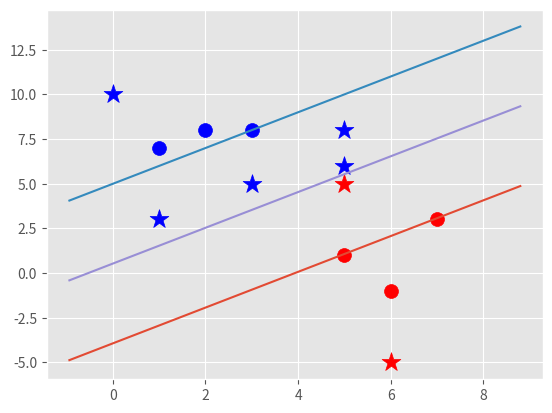

Reproduce this figure in Python.
__author__ = 'Saurabh'
import numpy as np
import matplotlib.pyplot as plt
from matplotlib import style
import pandas as pd
style.use('ggplot')

class Support_Vector_Machine:
    def __init__(self,visualisation=True):
        self.visualisation=visualisation
        self.colors={1:'r',-1:'b'}
        if self.visualisation:
            self.fig=plt.figure()
            self.ax= self.fig.add_subplot(1,1,1)

    #training the data
    def fit(self,data):
        self.data=data
        #storing the \\w\\ with vector w and b
        opt_dict={}
        transforms=[[1,1],
                    [-1,1],
                    [-1,-1],
                    [1,-1]]

        all_data=[]
        for yi in self.data:
            for featureset in self.data[yi]:
                for feature in featureset:
                    all_data.append(feature)

        self.max_feature_value =max(all_data)
        self.min_feature_value=min(all_data)
        all_data=None

        #support vectors yi(xi.w+b) = 1

        step_sizes=[self.max_feature_value * 0.1,
                    self.max_feature_value*0.01,
                    #point of exprense
                    self.max_feature_value*0.001, ]

        #extremely expensive
        b_range_multiple=5
        # we do not need to take as small of steps with b as we are doing with w
        b_multiple = 5

        latest_optimum=self.max_feature_value*10

        for step in step_sizes:
            w=np.array([latest_optimum,latest_optimum])

            #we can do this beacuase it is a convex
            optimized= False
            while not optimized:
                for b in np.arange(-1*(self.max_feature_value*b_range_multiple),
                                   self.max_feature_value*b_range_multiple,
                                   step*b_multiple):
                    for transformation in transforms:
                        w_t=w*transformation
                        found_option=True
                        #weakest link in the SVM fundamentally SMO atempts to fix this a bit
                        # yi(xi.w+b)>=1
                        for i in self.data:
                            for xi in self.data[i]:
                                yi=i
                                if not yi*(np.dot(w_t,xi)+b)>=1:
                                    found_option=False

                        if found_option:
                            opt_dict[np.linalg.norm(w_t)]=[w_t,b]

                if w[0]<0:
                    optimized=True
                    print('Optimized a step')
                else:
                    # w=[5,5]
                    # step =1
                    # w- []
                    w=w-step

            norms= sorted([n for n in opt_dict])

            #||w|| : [w,b]
            opt_choice = opt_dict[norms[0]]
            self.w=opt_choice[0]
            self.b=opt_choice[1]
            latest_optimum=opt_choice[0][0]+step*2


    def predict(self,features):
        # sign(x.w+b)
        classification= np.sign(np.dot(np.array(features),self.w)+self.b)
        if classification !=0 and self.visualisation:
            self.ax.scatter(features[0], features[1], s=200, marker='*', c=self.colors[classification])

        return classification

    def visualise(self):

        [[self.ax.scatter(x[0],x[1],s=100,color=self.colors[i]) for x in data_dict[i]] for  i in data_dict]

        #hperplane = x.w+b
        #v= x.w+b
        #psv=1
        #nsv=-1
        #decision =0
        def hyperplane(x,w,b,v):
            return (-w[0]*x-b+v)/w[1]

        datarange=(self.min_feature_value*0.94,self.max_feature_value*1.1)
        hyp_x_min=datarange[0]
        hyp_x_max=datarange[1]

        #(w.x+b)=1
        #positive support vector hyperplane
        psv1 =hyperplane(hyp_x_min,self.w,self.b,1)
        psv2 =hyperplane(hyp_x_max,self.w,self.b,1)
        self.ax.plot([hyp_x_min,hyp_x_max],[psv1,psv2])

        #(w.x+b)=-1
        #negative support vector hyperplane
        nsv1 =hyperplane(hyp_x_min,self.w,self.b,-1)
        nsv2 =hyperplane(hyp_x_max,self.w,self.b,-1)
        self.ax.plot([hyp_x_min,hyp_x_max],[nsv1,nsv2])

        #(w.x+b)=0
        #positive support vector hyperplane
        db1 =hyperplane(hyp_x_min,self.w,self.b,0)
        db2 =hyperplane(hyp_x_max,self.w,self.b,0)
        self.ax.plot([hyp_x_min,hyp_x_max],[db1,db2])

        plt.show()




data_dict = {-1:np.array([[1,7],
                          [2,8],
                          [3,8]]),
             1:np.array([[5,1],
                         [6,-1],
                         [7,3]])}

svm=Support_Vector_Machine()
svm.fit(data=data_dict)
predict_us=[[0,10],
            [1,3],
            [3,5],
            [5,5],
            [5,6],
            [6,-5],
            [5,8]
            ]
for p in predict_us:
    svm.predict(p)
svm.visualise()


